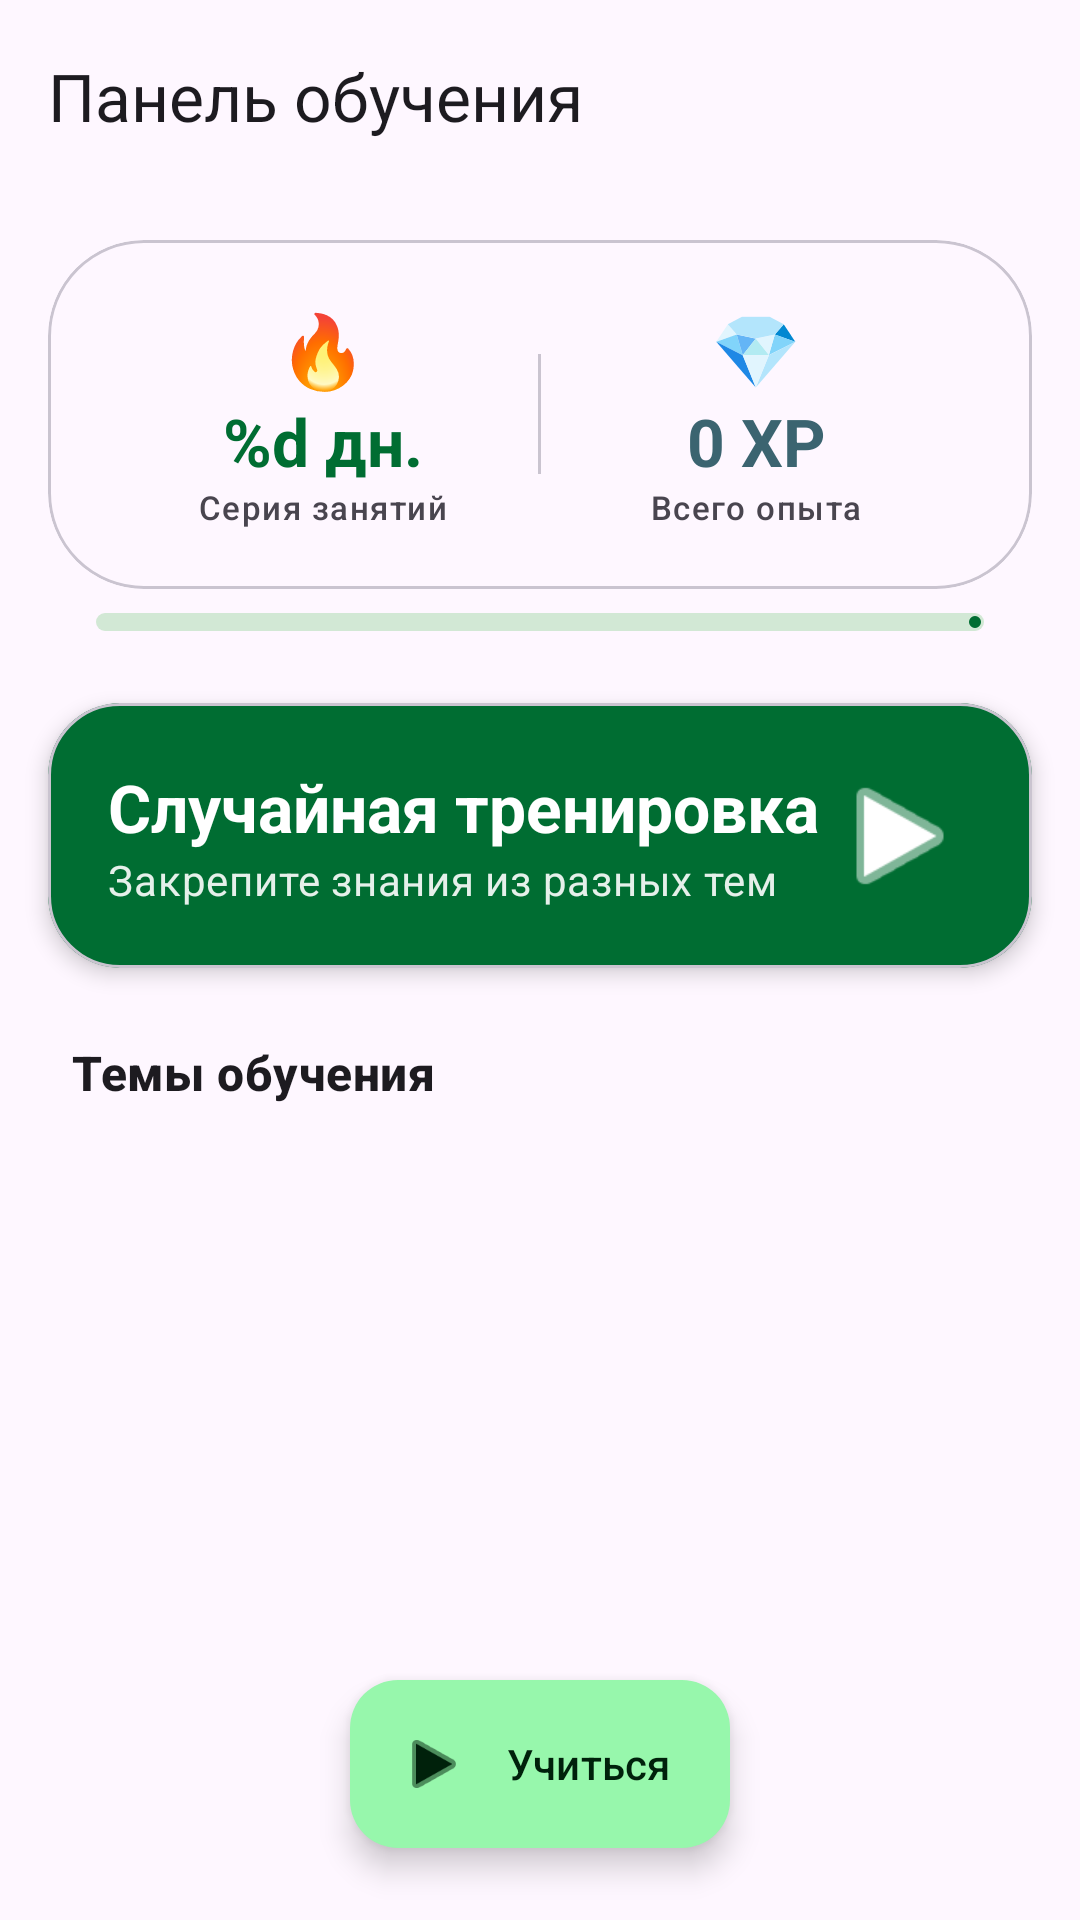

Android layout source for this screen:
<!-- AndroidManifest.xml: application theme Theme.MyApplication -->
<!-- res/layout/fragment_dashboard.xml -->
<?xml version="1.0" encoding="utf-8"?>

<androidx.coordinatorlayout.widget.CoordinatorLayout xmlns:android="http://schemas.android.com/apk/res/android"
    xmlns:app="http://schemas.android.com/apk/res-auto"
    xmlns:tools="http://schemas.android.com/tools"
    android:layout_width="match_parent"
    android:layout_height="match_parent"
    android:background="?attr/colorSurface">

    <com.google.android.material.appbar.AppBarLayout
        android:id="@+id/app_bar"
        android:layout_width="match_parent"
        android:layout_height="wrap_content"
        android:background="?attr/colorSurface"
        app:elevation="0dp">

        <com.google.android.material.appbar.CollapsingToolbarLayout
            android:layout_width="match_parent"
            android:layout_height="wrap_content"
            app:layout_scrollFlags="scroll|exitUntilCollapsed"
            app:titleEnabled="false">

            <androidx.constraintlayout.widget.ConstraintLayout
                android:layout_width="match_parent"
                android:layout_height="wrap_content"
                android:paddingTop="?attr/actionBarSize"
                android:paddingBottom="16dp">

                <com.google.android.material.card.MaterialCardView
                    android:id="@+id/card_stats_header"
                    android:layout_width="match_parent"
                    android:layout_height="wrap_content"
                    android:layout_margin="16dp"
                    app:cardCornerRadius="32dp"
                    app:cardElevation="0dp"
                    app:strokeWidth="1dp"
                    app:strokeColor="?attr/colorOutlineVariant"
                    app:layout_constraintTop_toTopOf="parent">

                    <LinearLayout
                        android:layout_width="match_parent"
                        android:layout_height="wrap_content"
                        android:orientation="horizontal"
                        android:padding="20dp"
                        android:baselineAligned="false">

                        <LinearLayout
                            android:layout_width="0dp"
                            android:layout_height="wrap_content"
                            android:layout_weight="1"
                            android:orientation="vertical"
                            android:gravity="center">

                            <TextView
                                android:layout_width="wrap_content"
                                android:layout_height="wrap_content"
                                android:text="@string/emoji_fire"
                                android:textSize="24sp" />

                            <TextView
                                android:id="@+id/text_streak_value"
                                android:layout_width="wrap_content"
                                android:layout_height="wrap_content"
                                android:text="@string/streak_format"
                                android:textAppearance="?attr/textAppearanceTitleLarge"
                                android:textStyle="bold"
                                android:textColor="?attr/colorPrimary" />

                            <TextView
                                android:layout_width="wrap_content"
                                android:layout_height="wrap_content"
                                android:text="@string/daily_streak"
                                android:textAppearance="?attr/textAppearanceLabelSmall" />
                        </LinearLayout>

                        <View
                            android:layout_width="1dp"
                            android:layout_height="40dp"
                            android:layout_gravity="center_vertical"
                            android:background="?attr/colorOutlineVariant" />

                        <LinearLayout
                            android:layout_width="0dp"
                            android:layout_height="wrap_content"
                            android:layout_weight="1"
                            android:orientation="vertical"
                            android:gravity="center">

                            <TextView
                                android:layout_width="wrap_content"
                                android:layout_height="wrap_content"
                                android:text="@string/emoji_gem"
                                android:textSize="24sp" />

                            <TextView
                                android:id="@+id/text_xp_value"
                                android:layout_width="wrap_content"
                                android:layout_height="wrap_content"
                                android:text="0 XP"
                                android:textAppearance="?attr/textAppearanceTitleLarge"
                                android:textStyle="bold"
                                android:textColor="?attr/colorTertiary" />

                            <TextView
                                android:layout_width="wrap_content"
                                android:layout_height="wrap_content"
                                android:text="@string/total_xp"
                                android:textAppearance="?attr/textAppearanceLabelSmall" />
                        </LinearLayout>
                    </LinearLayout>
                </com.google.android.material.card.MaterialCardView>

                <com.google.android.material.progressindicator.LinearProgressIndicator
                    android:id="@+id/progress_xp"
                    android:layout_width="0dp"
                    android:layout_height="wrap_content"
                    android:layout_marginHorizontal="32dp"
                    android:layout_marginTop="8dp"
                    app:layout_constraintEnd_toEndOf="parent"
                    app:layout_constraintStart_toStartOf="parent"
                    app:layout_constraintTop_toBottomOf="@id/card_stats_header"
                    app:trackCornerRadius="6dp"
                    app:trackThickness="6dp" />

                <com.google.android.material.card.MaterialCardView
                    android:id="@+id/card_random_practice"
                    android:layout_width="match_parent"
                    android:layout_height="wrap_content"
                    android:layout_marginHorizontal="16dp"
                    android:layout_marginTop="24dp"
                    app:cardCornerRadius="24dp"
                    app:cardElevation="4dp"
                    app:cardBackgroundColor="?attr/colorPrimary"
                    app:layout_constraintTop_toBottomOf="@id/progress_xp">

                    <androidx.constraintlayout.widget.ConstraintLayout
                        android:layout_width="match_parent"
                        android:layout_height="wrap_content"
                        android:padding="20dp">

                        <TextView
                            android:id="@+id/text_practice_title"
                            android:layout_width="wrap_content"
                            android:layout_height="wrap_content"
                            android:text="@string/start_random_practice"
                            android:textAppearance="?attr/textAppearanceTitleLarge"
                            android:textColor="?attr/colorOnPrimary"
                            android:textStyle="bold"
                            app:layout_constraintStart_toStartOf="parent"
                            app:layout_constraintTop_toTopOf="parent" />

                        <TextView
                            android:layout_width="0dp"
                            android:layout_height="wrap_content"
                            android:text="@string/practice_desc"
                            android:textAppearance="?attr/textAppearanceBodyMedium"
                            android:textColor="?attr/colorOnPrimary"
                            android:alpha="0.9"
                            app:layout_constraintEnd_toStartOf="@id/image_practice_play"
                            app:layout_constraintStart_toStartOf="parent"
                            app:layout_constraintTop_toBottomOf="@id/text_practice_title" />

                        <ImageView
                            android:id="@+id/image_practice_play"
                            android:layout_width="48dp"
                            android:layout_height="48dp"
                            android:src="@android:drawable/ic_media_play"
                            app:layout_constraintBottom_toBottomOf="parent"
                            app:layout_constraintEnd_toEndOf="parent"
                            app:layout_constraintTop_toTopOf="parent"
                            app:tint="?attr/colorOnPrimary" />

                    </androidx.constraintlayout.widget.ConstraintLayout>
                </com.google.android.material.card.MaterialCardView>

                <TextView
                    android:id="@+id/text_topics_label"
                    android:layout_width="wrap_content"
                    android:layout_height="wrap_content"
                    android:layout_marginStart="24dp"
                    android:layout_marginTop="24dp"
                    android:text="Темы обучения"
                    android:textAppearance="?attr/textAppearanceTitleMedium"
                    android:textStyle="bold"
                    app:layout_constraintStart_toStartOf="parent"
                    app:layout_constraintTop_toBottomOf="@id/card_random_practice" />

            </androidx.constraintlayout.widget.ConstraintLayout>

            <com.google.android.material.appbar.MaterialToolbar
                android:id="@+id/toolbar"
                android:layout_width="match_parent"
                android:layout_height="?attr/actionBarSize"
                app:layout_collapseMode="pin"
                app:title="@string/learning_dashboard" />

        </com.google.android.material.appbar.CollapsingToolbarLayout>
    </com.google.android.material.appbar.AppBarLayout>

    <androidx.recyclerview.widget.RecyclerView
        android:id="@+id/recycler_learning_path"
        android:layout_width="match_parent"
        android:layout_height="match_parent"
        android:clipToPadding="false"
        android:paddingBottom="80dp"
        app:layout_behavior="@string/appbar_scrolling_view_behavior"
        tools:listitem="@layout/item_lesson" />

    <com.google.android.material.floatingactionbutton.ExtendedFloatingActionButton
        android:id="@+id/fab_continue"
        android:layout_width="wrap_content"
        android:layout_height="wrap_content"
        android:layout_gravity="bottom|center_horizontal"
        android:layout_marginBottom="24dp"
        android:text="@string/continue_label"
        app:icon="@android:drawable/ic_media_play"
        app:elevation="4dp" />

</androidx.coordinatorlayout.widget.CoordinatorLayout>
<!-- res/layout/item_lesson.xml (included above) -->
<?xml version="1.0" encoding="utf-8"?>

<com.google.android.material.card.MaterialCardView xmlns:android="http://schemas.android.com/apk/res/android"
    xmlns:app="http://schemas.android.com/apk/res-auto"
    android:layout_width="match_parent"
    android:layout_height="wrap_content"
    android:layout_marginHorizontal="20dp"
    android:layout_marginVertical="10dp"
    app:cardCornerRadius="28dp"
    app:cardElevation="0dp"
    app:strokeWidth="1.5dp"
    app:strokeColor="?attr/colorOutlineVariant"
    app:cardBackgroundColor="?attr/colorSurfaceContainer">

    <androidx.constraintlayout.widget.ConstraintLayout
        android:layout_width="match_parent"
        android:layout_height="wrap_content"
        android:padding="20dp">

        <com.google.android.material.imageview.ShapeableImageView
            android:id="@+id/image_lesson_icon"
            android:layout_width="64dp"
            android:layout_height="64dp"
            android:padding="12dp"
            android:background="?attr/colorPrimaryContainer"
            android:src="@android:drawable/ic_menu_edit"
            app:shapeAppearanceOverlay="@style/ShapeAppearance.Material3.Corner.Full"
            app:layout_constraintStart_toStartOf="parent"
            app:layout_constraintTop_toTopOf="parent"
            app:tint="?attr/colorOnPrimaryContainer" />

        <TextView
            android:id="@+id/text_lesson_name"
            android:layout_width="0dp"
            android:layout_height="wrap_content"
            android:layout_marginStart="16dp"
            android:text="Lesson Name"
            android:textAppearance="?attr/textAppearanceTitleLarge"
            android:textStyle="bold"
            android:textColor="?attr/colorOnSurface"
            app:layout_constraintEnd_toEndOf="parent"
            app:layout_constraintStart_toEndOf="@id/image_lesson_icon"
            app:layout_constraintTop_toTopOf="@id/image_lesson_icon" />

        <TextView
            android:id="@+id/text_lesson_desc"
            android:layout_width="0dp"
            android:layout_height="wrap_content"
            android:layout_marginStart="16dp"
            android:layout_marginTop="4dp"
            android:textAppearance="?attr/textAppearanceBodyMedium"
            android:textColor="?attr/colorOnSurfaceVariant"
            app:layout_constraintEnd_toEndOf="parent"
            app:layout_constraintStart_toEndOf="@id/image_lesson_icon"
            app:layout_constraintTop_toBottomOf="@id/text_lesson_name" />

        <LinearLayout
            android:id="@+id/layout_meta"
            android:layout_width="0dp"
            android:layout_height="wrap_content"
            android:layout_marginTop="12dp"
            android:orientation="horizontal"
            android:gravity="center_vertical"
            app:layout_constraintStart_toStartOf="@id/text_lesson_name"
            app:layout_constraintEnd_toEndOf="parent"
            app:layout_constraintTop_toBottomOf="@id/text_lesson_desc">

            <com.google.android.material.chip.Chip
                android:id="@+id/chip_difficulty"
                style="@style/Widget.Material3.Chip.Assist"
                android:layout_width="wrap_content"
                android:layout_height="wrap_content"
                android:text="Easy"
                app:chipMinTouchTargetSize="0dp"
                android:clickable="false"
                android:textAppearance="?attr/textAppearanceLabelSmall" />

            <View
                android:layout_width="0dp"
                android:layout_height="0dp"
                android:layout_weight="1" />

            <TextView
                android:id="@+id/text_status"
                android:layout_width="wrap_content"
                android:layout_height="wrap_content"
                android:text="@string/status_not_started"
                android:textAppearance="?attr/textAppearanceLabelMedium"
                android:textColor="?attr/colorPrimary" />
        </LinearLayout>

        <com.google.android.material.progressindicator.LinearProgressIndicator
            android:id="@+id/progress_lesson"
            android:layout_width="0dp"
            android:layout_height="wrap_content"
            android:layout_marginTop="16dp"
            app:layout_constraintEnd_toEndOf="parent"
            app:layout_constraintStart_toStartOf="parent"
            app:layout_constraintTop_toBottomOf="@id/layout_meta"
            app:trackCornerRadius="10dp"
            app:trackThickness="10dp"
            app:indicatorColor="?attr/colorPrimary"
            app:trackColor="?attr/colorSurfaceVariant" />

    </androidx.constraintlayout.widget.ConstraintLayout>

</com.google.android.material.card.MaterialCardView>
<!-- resources referenced by this layout -->
<resources>
  <string name="continue_label">Учиться</string>
  <string name="daily_streak">Серия занятий</string>
  <string name="emoji_fire">🔥</string>
  <string name="emoji_gem">💎</string>
  <string name="learning_dashboard">Панель обучения</string>
  <string name="practice_desc">Закрепите знания из разных тем</string>
  <string name="start_random_practice">Случайная тренировка</string>
  <string name="status_not_started">Не начато</string>
  <string name="streak_format">%d дн.</string>
  <string name="total_xp">Всего опыта</string>
  <style name="Theme.MyApplication" parent="Theme.Material3.Light.NoActionBar">
          
          <item name="colorPrimary">@color/primary_light</item>
          <item name="colorOnPrimary">@color/onPrimary_light</item>
          <item name="colorPrimaryContainer">@color/primaryContainer_light</item>
          <item name="colorOnPrimaryContainer">@color/onPrimaryContainer_light</item>
  
          
          <item name="colorSecondary">@color/secondary_light</item>
          <item name="colorOnSecondary">@color/onSecondary_light</item>
          <item name="colorSecondaryContainer">@color/secondaryContainer_light</item>
          <item name="colorOnSecondaryContainer">@color/onSecondaryContainer_light</item>
  
          
          <item name="colorTertiary">@color/tertiary_light</item>
          <item name="colorOnTertiary">@color/onTertiary_light</item>
          <item name="colorTertiaryContainer">@color/tertiaryContainer_light</item>
          <item name="colorOnTertiaryContainer">@color/onTertiaryContainer_light</item>
  
          <item name="android:statusBarColor">@android:color/transparent</item>
          <item name="android:navigationBarColor">@android:color/transparent</item>
          <item name="android:windowLightStatusBar">true</item>
      </style>
  <color name="primary_light">#006D32</color>
  <color name="onPrimary_light">#FFFFFF</color>
  <color name="primaryContainer_light">#97F7AC</color>
  <color name="onPrimaryContainer_light">#00210B</color>
  <color name="secondary_light">#4F6354</color>
  <color name="onSecondary_light">#FFFFFF</color>
  <color name="secondaryContainer_light">#D2E8D5</color>
  <color name="onSecondaryContainer_light">#0C1F13</color>
  <color name="tertiary_light">#3B6470</color>
  <color name="onTertiary_light">#FFFFFF</color>
  <color name="tertiaryContainer_light">#BEEAF7</color>
  <color name="onTertiaryContainer_light">#001F26</color>
</resources>
